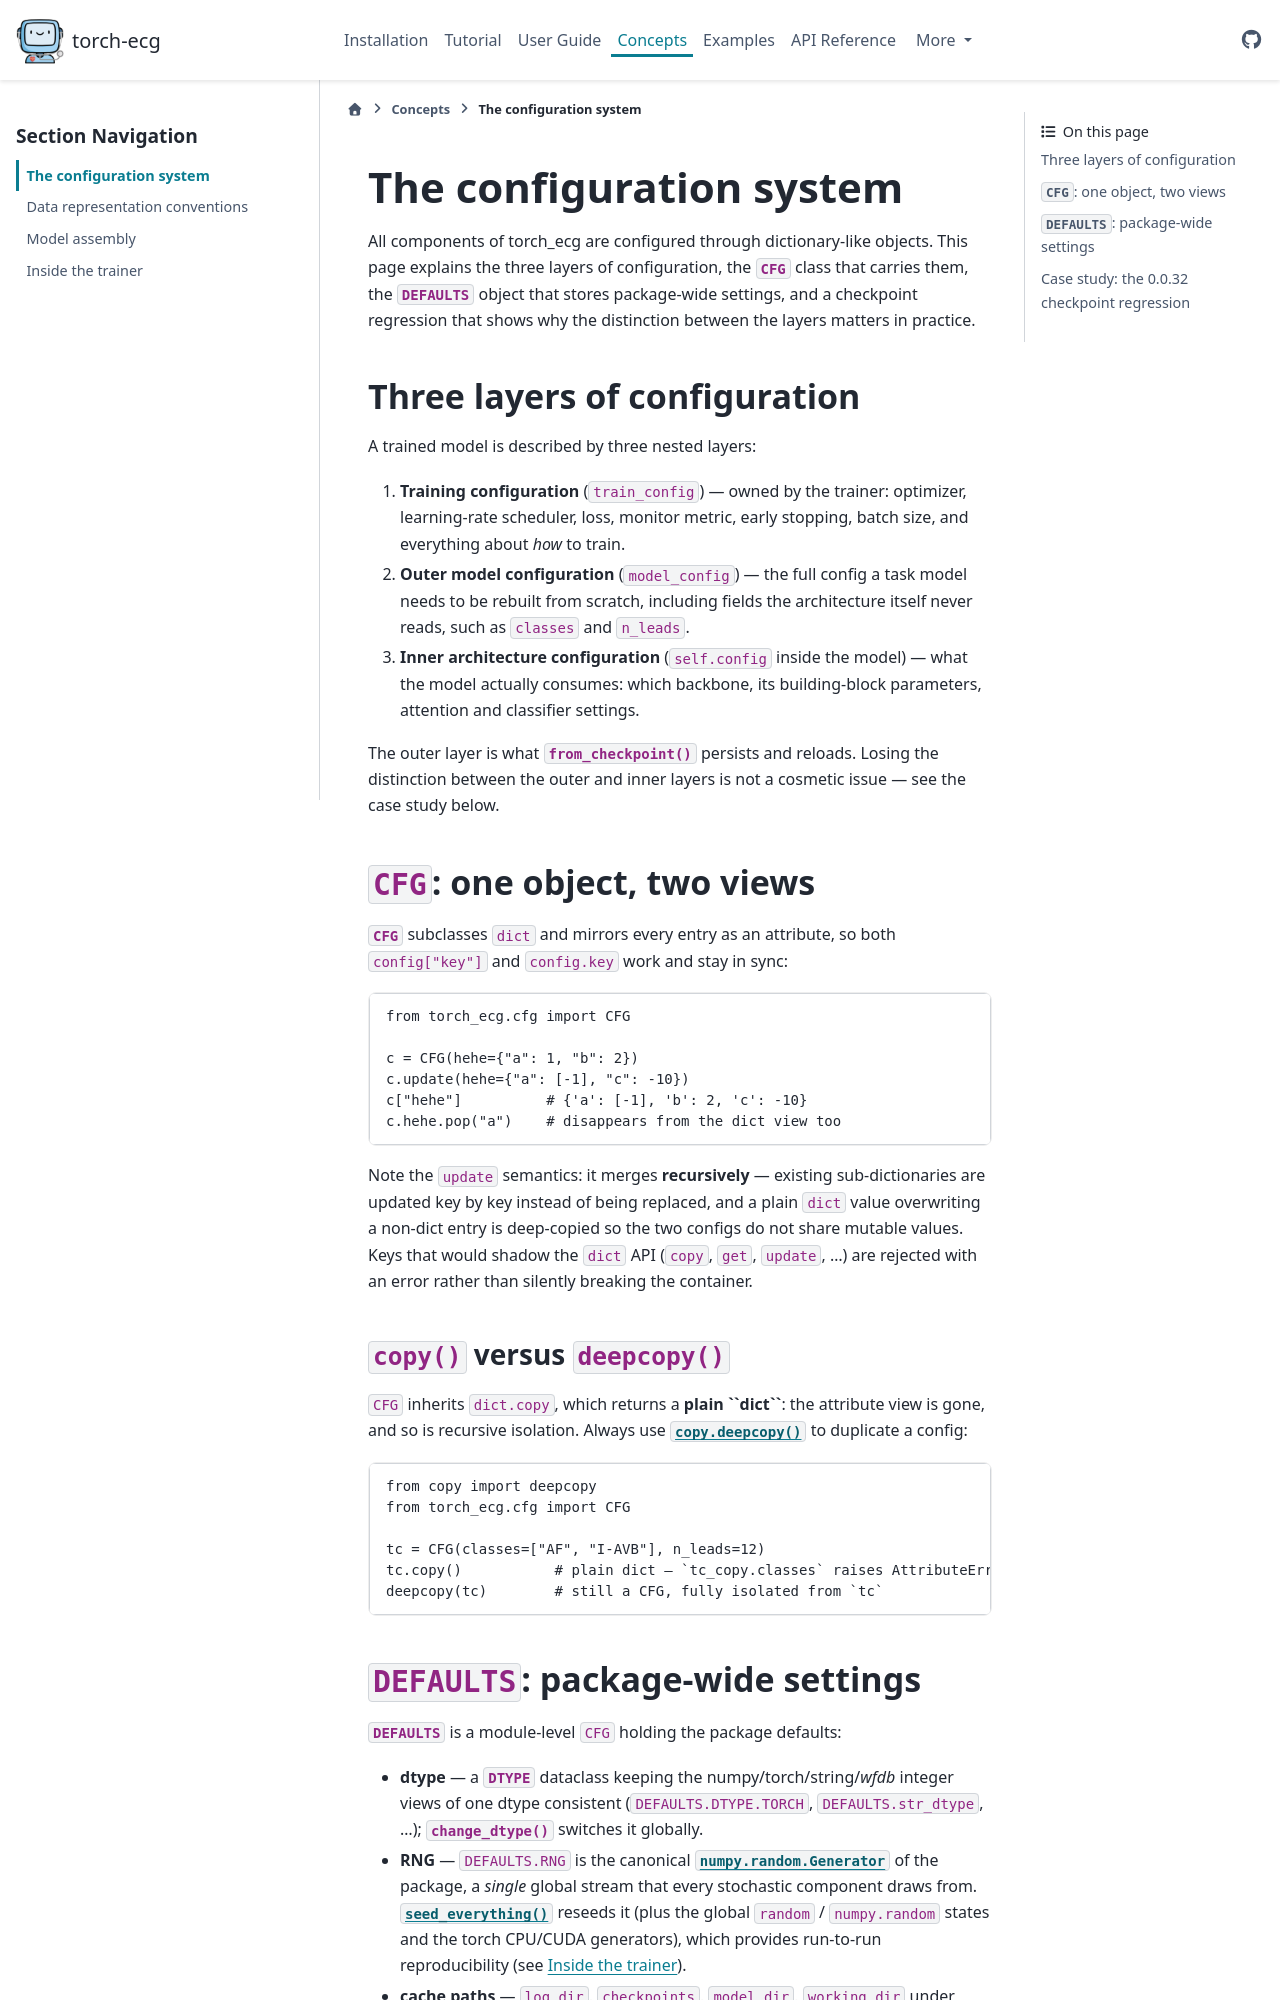

repository: DeepPSP/torch_ecg · page: concepts/config_system.html · generator: sphinx

.. _concepts/config_system:

The configuration system
========================

All components of torch_ecg are configured through dictionary-like
objects. This page explains the three layers of configuration, the
:class:`~torch_ecg.cfg.CFG` class that carries them, the
:data:`~torch_ecg.cfg.DEFAULTS` object that stores package-wide
settings, and a checkpoint regression that shows why the distinction
between the layers matters in practice.

Three layers of configuration
-----------------------------

A trained model is described by three nested layers:

1. **Training configuration** (``train_config``) — owned by the
   trainer: optimizer, learning-rate scheduler, loss, monitor metric,
   early stopping, batch size, and everything about *how* to train.
2. **Outer model configuration** (``model_config``) — the full config
   a task model needs to be rebuilt from scratch, including fields the
   architecture itself never reads, such as ``classes`` and
   ``n_leads``.
3. **Inner architecture configuration** (``self.config`` inside the
   model) — what the model actually consumes: which backbone, its
   building-block parameters, attention and classifier settings.

The outer layer is what :meth:`~torch_ecg.models.ECG_CRNN.from_checkpoint`
persists and reloads. Losing the distinction between the outer and
inner layers is not a cosmetic issue — see the case study below.

``CFG``: one object, two views
------------------------------

:class:`~torch_ecg.cfg.CFG` subclasses ``dict`` and mirrors every
entry as an attribute, so both ``config["key"]`` and ``config.key``
work and stay in sync:

.. code-block:: python

   from torch_ecg.cfg import CFG

   c = CFG(hehe={"a": 1, "b": 2})
   c.update(hehe={"a": [-1], "c": -10})
   c["hehe"]          # {'a': [-1], 'b': 2, 'c': -10}
   c.hehe.pop("a")    # disappears from the dict view too

Note the ``update`` semantics: it merges **recursively** — existing
sub-dictionaries are updated key by key instead of being replaced, and
a plain ``dict`` value overwriting a non-dict entry is deep-copied so
the two configs do not share mutable values. Keys that would shadow
the ``dict`` API (``copy``, ``get``, ``update``, ...) are rejected
with an error rather than silently breaking the container.

``copy()`` versus ``deepcopy()``
~~~~~~~~~~~~~~~~~~~~~~~~~~~~~~~

``CFG`` inherits ``dict.copy``, which returns a **plain ``dict``**:
the attribute view is gone, and so is recursive isolation. Always use
:func:`copy.deepcopy` to duplicate a config:

.. code-block:: python

   from copy import deepcopy
   from torch_ecg.cfg import CFG

   tc = CFG(classes=["AF", "I-AVB"], n_leads=12)
   tc.copy()           # plain dict — `tc_copy.classes` raises AttributeError
   deepcopy(tc)        # still a CFG, fully isolated from `tc`
